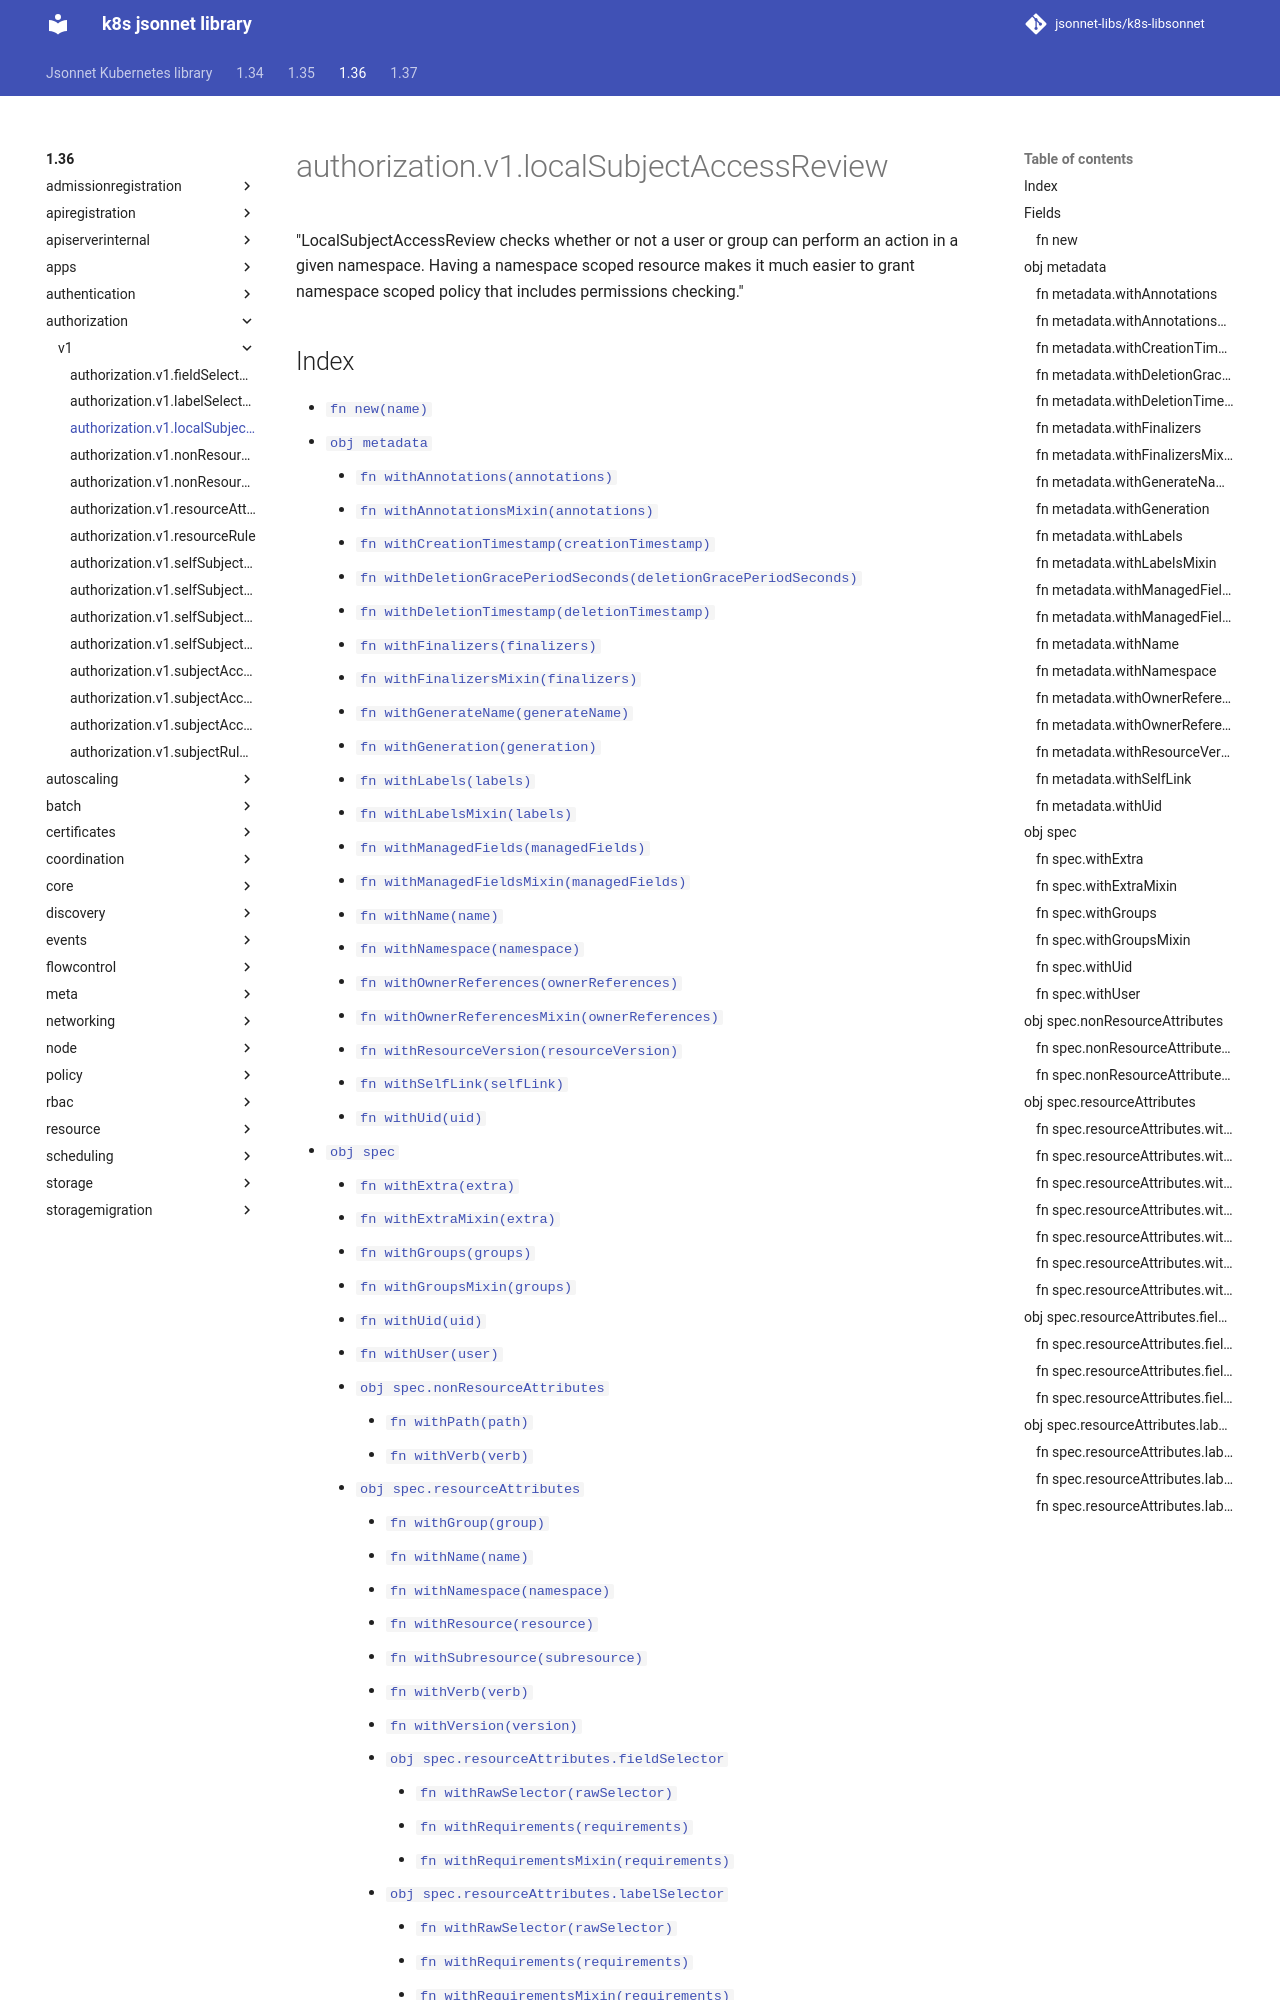

repository: jsonnet-libs/k8s-libsonnet · page: 1.36/authorization/v1/localSubjectAccessReview/index.html · generator: mkdocs

---
permalink: /1.36/authorization/v1/localSubjectAccessReview/
---

# authorization.v1.localSubjectAccessReview

"LocalSubjectAccessReview checks whether or not a user or group can perform an action in a given namespace. Having a namespace scoped resource makes it much easier to grant namespace scoped policy that includes permissions checking."
